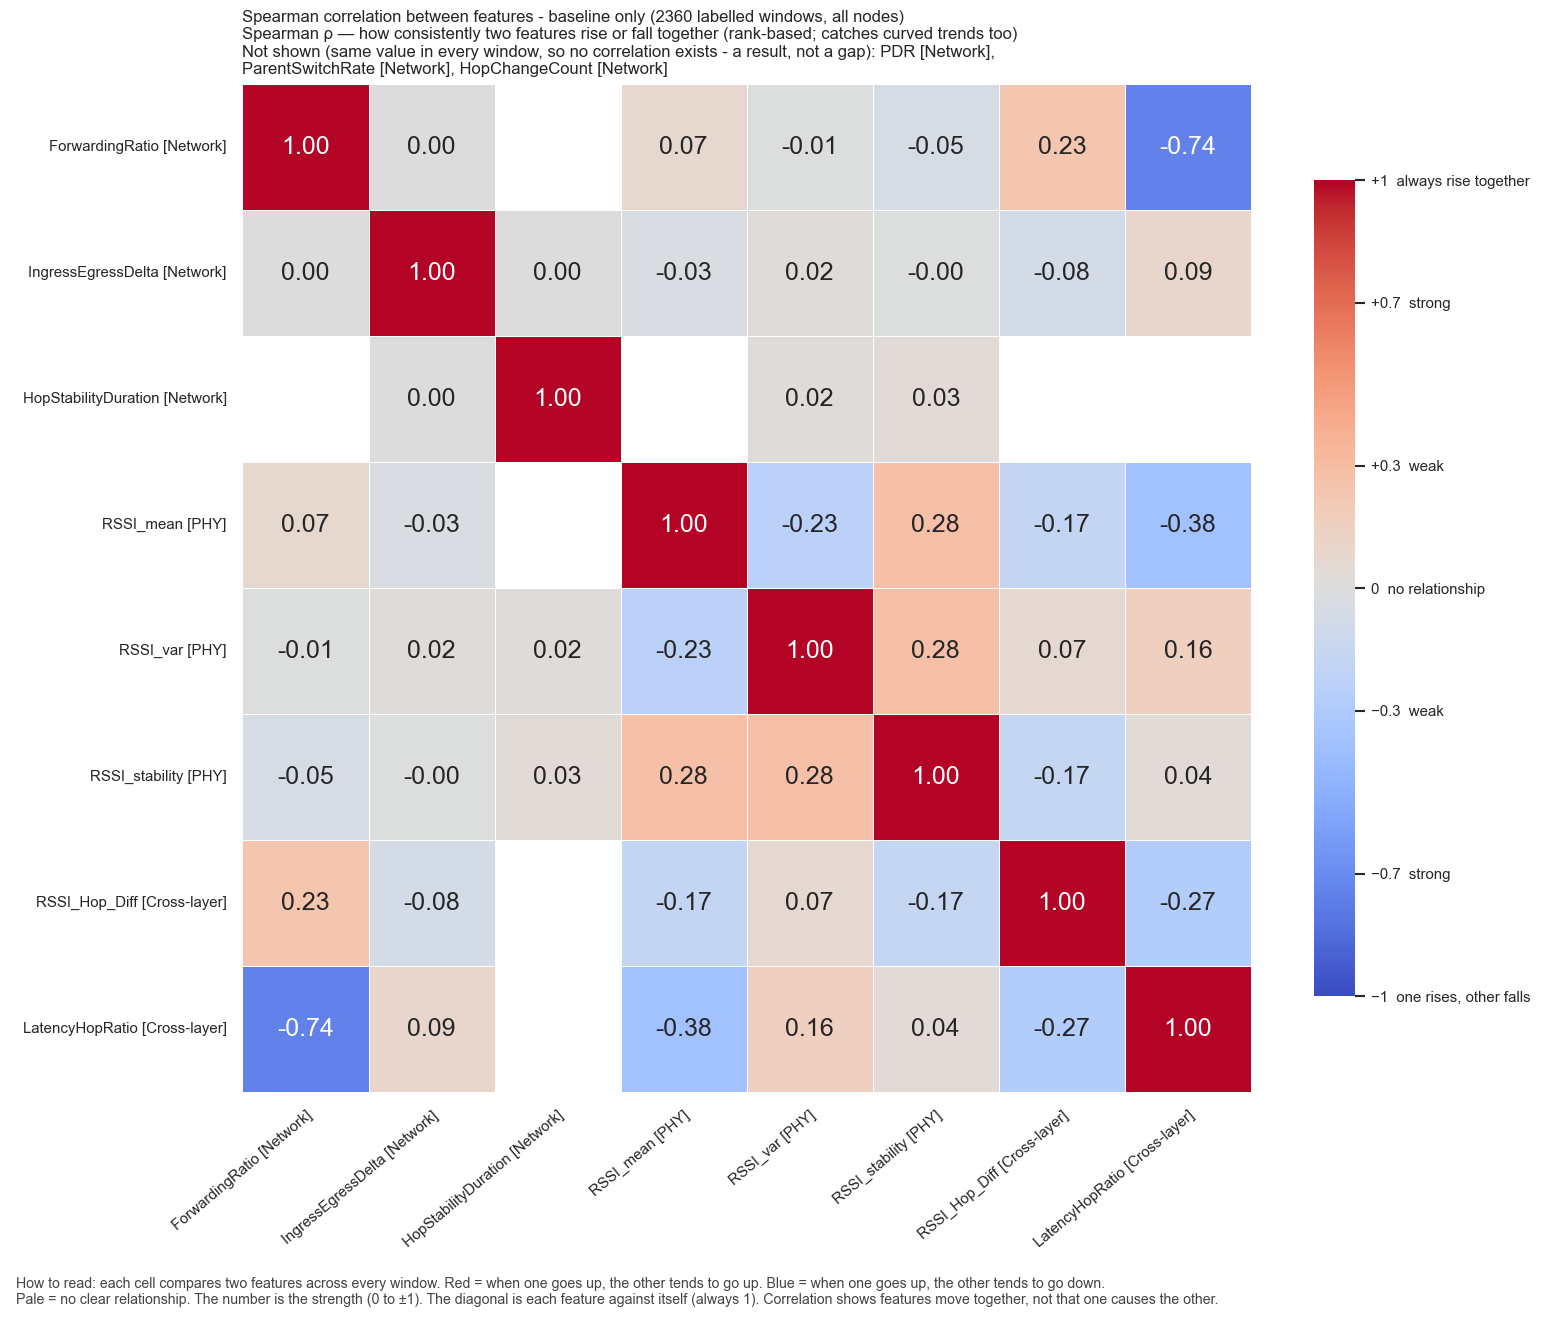

Data behind this chart, as committed beside it:
, ForwardingRatio, IngressEgressDelta, HopStabilityDuration, RSSI_mean, RSSI_var, RSSI_stability, RSSI_Hop_Diff, LatencyHopRatio
ForwardingRatio, 1.0, 0.0, , 0.07331, -0.007049, -0.04693, 0.2346, -0.7435
IngressEgressDelta, 0.0, 1.0, 0.002087, -0.02905, 0.01863, -0.001483, -0.07646, 0.08958
HopStabilityDuration, , 0.002087, 1.0, , 0.01928, 0.03364, , 
RSSI_mean, 0.07331, -0.02905, , 1.0, -0.2295, 0.279, -0.1721, -0.3791
RSSI_var, -0.007049, 0.01863, 0.01928, -0.2295, 1.0, 0.2756, 0.06504, 0.1627
RSSI_stability, -0.04693, -0.001483, 0.03364, 0.279, 0.2756, 1.0, -0.1694, 0.03744
RSSI_Hop_Diff, 0.2346, -0.07646, , -0.1721, 0.06504, -0.1694, 1.0, -0.2748
LatencyHopRatio, -0.7435, 0.08958, , -0.3791, 0.1627, 0.03744, -0.2748, 1.0
